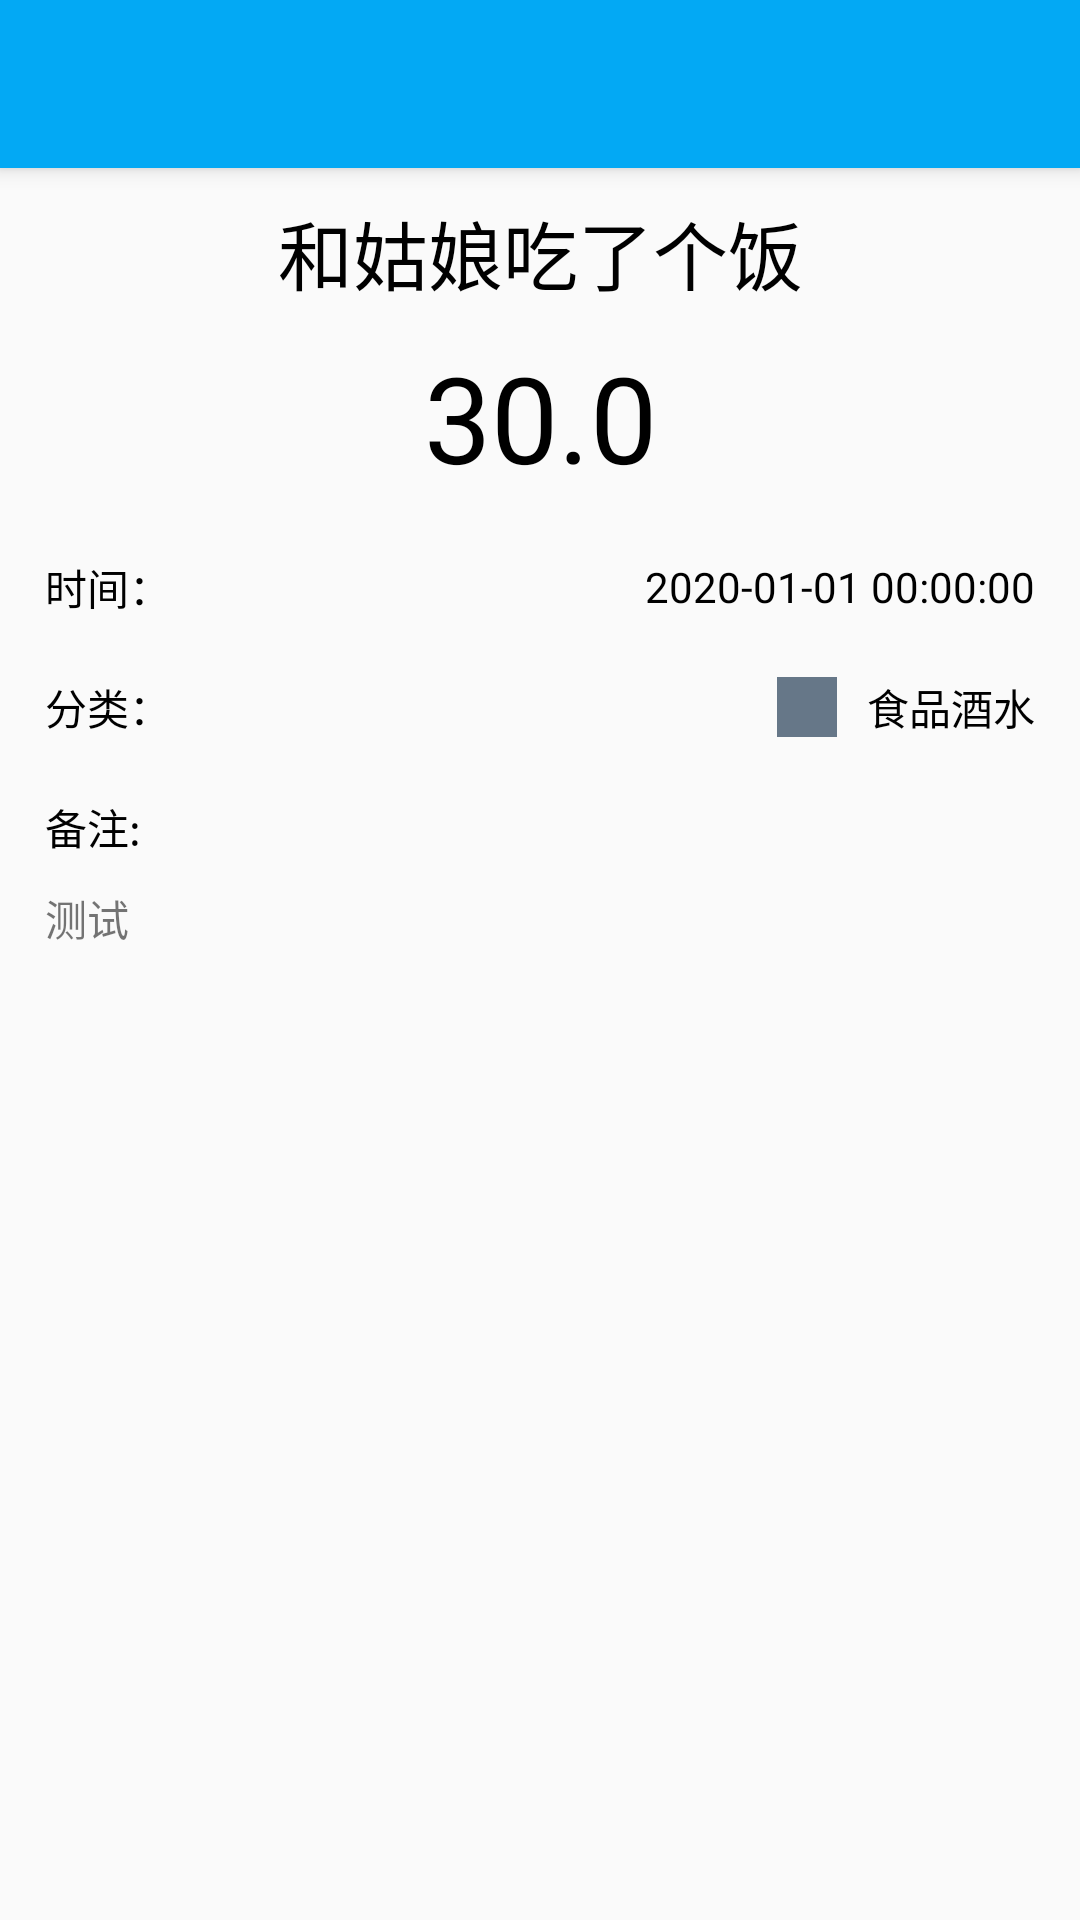

Android layout source for this screen:
<!-- AndroidManifest.xml: activity theme AppTheme.NoActionBar -->
<!-- res/layout/activity_note_detail.xml -->
<?xml version="1.0" encoding="utf-8"?>
<androidx.coordinatorlayout.widget.CoordinatorLayout xmlns:android="http://schemas.android.com/apk/res/android"
    xmlns:app="http://schemas.android.com/apk/res-auto"
    xmlns:tools="http://schemas.android.com/tools"
    android:layout_width="match_parent"
    android:layout_height="match_parent">

    <com.google.android.material.appbar.AppBarLayout
        android:layout_width="match_parent"
        android:layout_height="wrap_content"
        android:theme="@style/AppTheme.AppBarOverlay">

        <androidx.appcompat.widget.Toolbar
            android:id="@+id/toolbar"
            android:layout_width="match_parent"
            android:layout_height="?attr/actionBarSize"
            android:background="?attr/colorPrimary"
            app:popupTheme="@style/AppTheme.PopupOverlay" />

    </com.google.android.material.appbar.AppBarLayout>

    <ScrollView
        android:layout_width="match_parent"
        android:layout_height="match_parent"
        app:layout_behavior="@string/appbar_scrolling_view_behavior">

        <LinearLayout
            android:layout_width="match_parent"
            android:layout_height="match_parent"
            android:orientation="vertical">

            <TextView
                android:id="@+id/textView_name"
                android:layout_width="match_parent"
                android:layout_height="wrap_content"
                android:layout_marginTop="10dp"
                android:layout_marginBottom="10dp"
                android:gravity="center"
                android:text="和姑娘吃了个饭"
                android:textColor="#000000"
                android:textSize="25dp" />

            <TextView
                android:id="@+id/textView_cost"
                android:layout_width="match_parent"
                android:layout_height="wrap_content"
                android:layout_marginBottom="10dp"
                android:gravity="center"
                android:text="30.0"
                android:textColor="#000000"
                android:textSize="40dp" />

            <LinearLayout
                android:layout_width="match_parent"
                android:layout_height="40dp"
                android:orientation="horizontal">

                <TextView
                    android:layout_width="wrap_content"
                    android:layout_height="match_parent"
                    android:layout_marginLeft="15dp"
                    android:gravity="center"
                    android:text="时间："
                    android:textColor="#000000" />

                <View
                    android:layout_width="0dp"
                    android:layout_height="match_parent"
                    android:layout_weight="1" />

                <TextView
                    android:id="@+id/textView_time"
                    android:layout_width="wrap_content"
                    android:layout_height="match_parent"
                    android:layout_marginRight="15dp"

                    android:gravity="center"
                    android:text="2020-01-01 00:00:00"
                    android:textColor="#000000" />
            </LinearLayout>

            <LinearLayout
                android:layout_width="match_parent"
                android:layout_height="40dp"
                android:orientation="horizontal">

                <TextView
                    android:layout_width="wrap_content"
                    android:layout_height="match_parent"
                    android:layout_marginLeft="15dp"

                    android:gravity="center"
                    android:text="分类："
                    android:textColor="#000000" />

                <View
                    android:layout_width="0dp"
                    android:layout_height="match_parent"
                    android:layout_weight="1" />

                <View
                    android:id="@+id/view_classification_color"
                    android:layout_width="20dp"
                    android:layout_height="20dp"
                    android:layout_margin="10dp"
                    android:background="#667788" />

                <TextView
                    android:id="@+id/textView_classification_name"
                    android:layout_width="wrap_content"
                    android:layout_height="match_parent"
                    android:layout_marginRight="15dp"

                    android:gravity="center"
                    android:text="食品酒水"
                    android:textColor="#000000" />

            </LinearLayout>

            <LinearLayout
                android:layout_width="match_parent"
                android:layout_height="40dp"
                android:orientation="horizontal">

                <TextView
                    android:layout_width="wrap_content"
                    android:layout_height="match_parent"
                    android:layout_marginLeft="15dp"
                    android:gravity="center"

                    android:text="备注:"
                    android:textColor="#000000" />
            </LinearLayout>

            <TextView
                android:id="@+id/textView_summary"
                android:layout_width="match_parent"
                android:layout_height="wrap_content"
                android:layout_marginLeft="15dp"
                android:layout_marginRight="15dp"
                android:layout_marginBottom="15dp"
                android:autoLink="all"
                android:text="测试" />

        </LinearLayout>
    </ScrollView>
</androidx.coordinatorlayout.widget.CoordinatorLayout>
<!-- resources referenced by this layout -->
<resources>
  <style name="AppTheme.AppBarOverlay" parent="ThemeOverlay.AppCompat.Dark.ActionBar" />
  <style name="AppTheme.PopupOverlay" parent="ThemeOverlay.AppCompat.Light" />
  <style name="AppTheme.NoActionBar">
          <item name="windowActionBar">false</item>
          <item name="windowNoTitle">true</item>
      </style>
</resources>
